Run: headless pygame with SDL's dummy video driver; simulated clock (each Clock.tick advances the game by its frame time, no real sleeping); random seed 0; keys injected as events and as key.get_pressed() state; no mouse input.
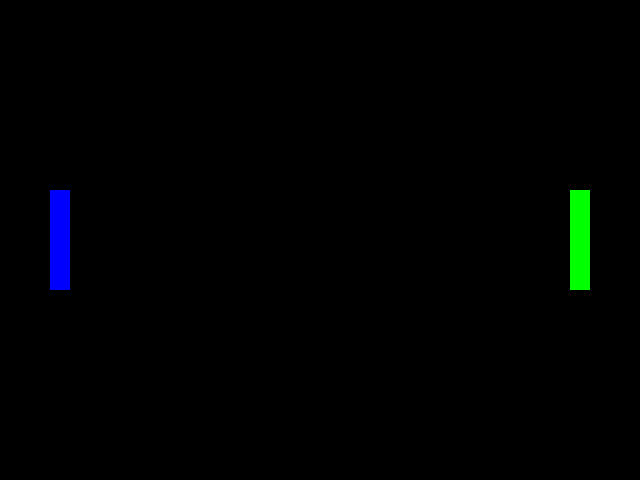
Frame 1 of 4 · flips 1–60 · no input
Frame 2 of 4 · flips 61–180 · tapped SPACE, RETURN · held RIGHT (→), D · screen unchanged from frame 1, image omitted
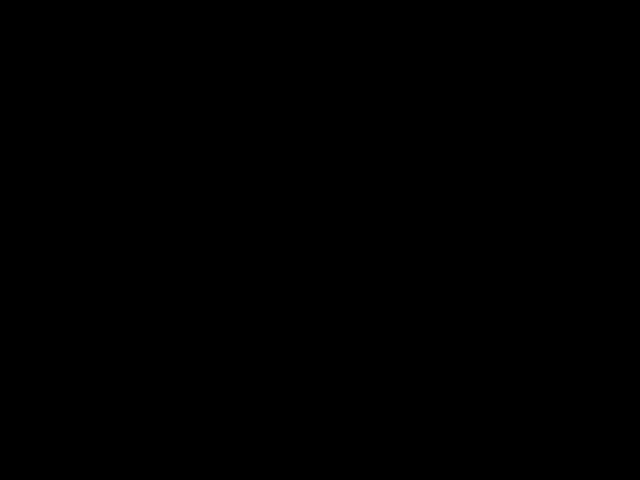
Frame 3 of 4 · flips 181–300 · held DOWN (↓), S
Frame 4 of 4 · flips 301–420 · held LEFT (←), A, UP (↑), W · screen same as frame 1, image omitted

The pygame program that drew these frames:

# Jetzt erweitern wir das Programm um 2 Spieler welche wir mit W/S und Pfeil Oben/Unten bewegen koennen

import pygame
pygame.init()
# Damit das Spiel auf allen Computern gleich schnell laeuft brauchen wir eine Uhr
clock = pygame.time.Clock()

FensterBreite  = 640
FensterHoehe   = 480
# Zuerst ein paar Konstanten damit die folgenden Formeln klarer werden
FPS            = 60
SpielerAbstand = 50
SpielerBreite  = 20
SpielerHoehe   = 100
SpielerGeschwindigkeit = 4

# Hier speichern wir die Position der beiden Spieler, zu beginn befinden sich beide in der Mitte des Fensters
SpielerAY = FensterHoehe/2 - SpielerHoehe/2
SpielerBY = FensterHoehe/2 - SpielerHoehe/2

window = pygame.display.set_mode([FensterBreite, FensterHoehe])
while True:
    # Anstelle des Kreises zeichnen wir jetzt 2 Rechtecke, das ist beim Linken Spieler einfach
    SpielerAX = SpielerAbstand

    # Der zweite Spieler ist leider was komplizierter.
    # Wir fangen am rechten Rand an (FensterBreite).
    # Bewegen uns um den Abstand zum Rand nach Links (SpielerAbstand).
    # Und bewegen uns um die Breite des Spielers nach Links (SpielerBreite).
    SpielerBX = FensterBreite - SpielerAbstand - SpielerBreite

    # Jetzt erstellen wir die Rechtecke fuer die beiden Spieler
    SpielerA  = pygame.Rect(SpielerAX, SpielerAY, SpielerBreite, SpielerHoehe)
    SpielerB  = pygame.Rect(SpielerBX, SpielerBY, SpielerBreite, SpielerHoehe)
    # Und zeichen nun den Bildschirm
    window.fill(pygame.Color('black'))
    pygame.draw.rect(window, pygame.Color( 'blue'), SpielerA)
    pygame.draw.rect(window, pygame.Color('green'), SpielerB)

    pygame.display.flip()
    # Hier limitieren wir das Spiel auf 60 Bilder die Sekunde, ansonsten wird das Spiel viel zu schnell sein
    clock.tick(FPS)

    # Nachdem wir alles gezeichnet haben fragen wir pygame nach allen Tasten welche gerade gedrueckt sind
    keys = pygame.key.get_pressed()
    # Wenn W gedrueckt ist soll sich der linke Spieler nach oben bewegen
    if keys[pygame.K_w]:
        SpielerAY -= SpielerGeschwindigkeit
    # Bei S nach unten
    if keys[pygame.K_s]:
        SpielerAY += SpielerGeschwindigkeit
    # Und hier das gleiche fuer den rechten Spieler, zuerst nach Oben
    if keys[pygame.K_UP]:
        SpielerBY -= SpielerGeschwindigkeit
    # Und dann nach unten
    if keys[pygame.K_DOWN]:
        SpielerBY += SpielerGeschwindigkeit

    for event in pygame.event.get():
        if event.type == pygame.QUIT:
            exit()
